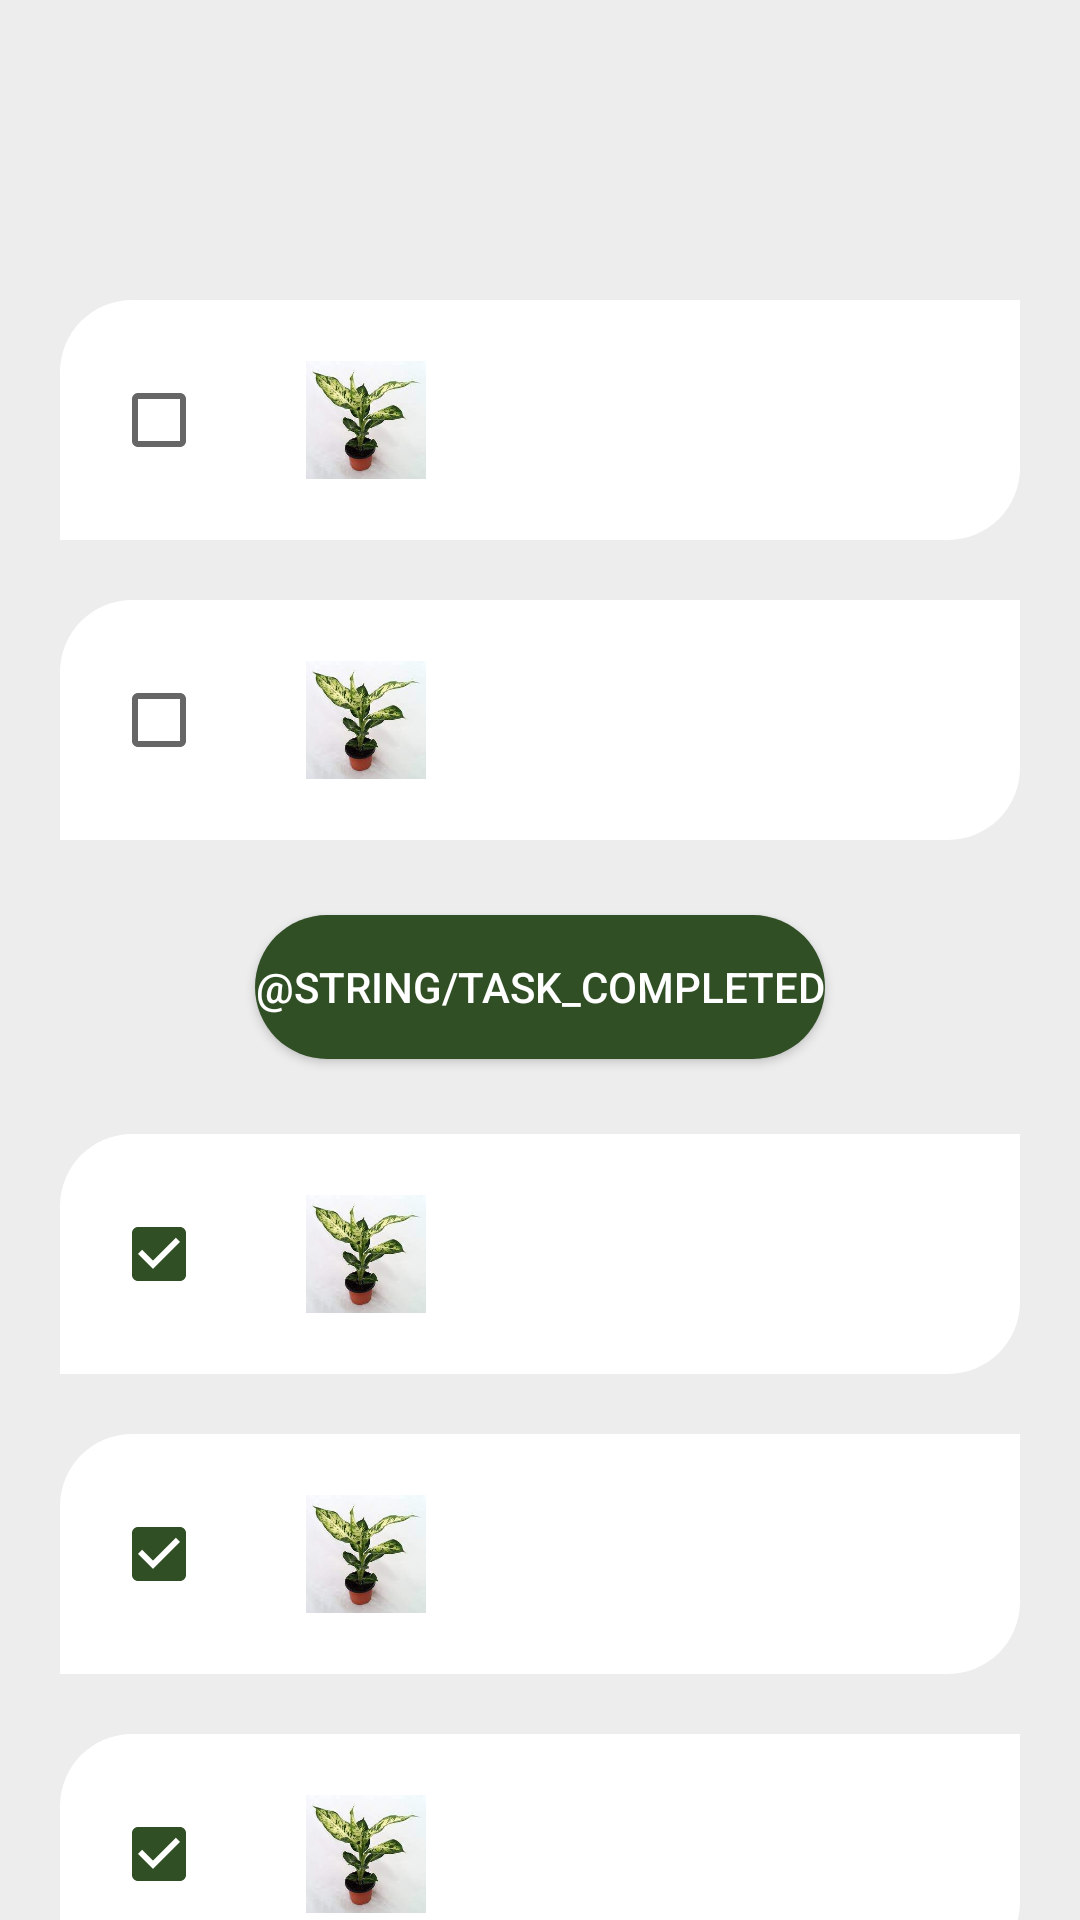

Android layout source for this screen:
<!-- AndroidManifest.xml: application theme Theme.PlantsHome -->
<!-- res/layout/fragment_task_panel.xml -->
<?xml version="1.0" encoding="utf-8"?>
<LinearLayout xmlns:app="http://schemas.android.com/apk/res-auto"
    xmlns:tools="http://schemas.android.com/tools"
    android:orientation="vertical"
    xmlns:android="http://schemas.android.com/apk/res/android"
    android:layout_height="match_parent"
    android:layout_width="match_parent"
    android:background="@color/halfWhite"
    tools:context=".ui.taskpanel.TaskPanelFragment">

    <LinearLayout
        android:layout_width="match_parent"
        android:layout_height="80dp"
        android:background="@drawable/rounded_chip_nav"
        android:layout_marginTop="100dp"
        android:layout_marginRight="20dp"
        android:layout_marginLeft="20dp"
        android:backgroundTint="@color/white"
        android:orientation="horizontal">

    <CheckBox
        android:id="@+id/taskCheck1"
        android:layout_width="wrap_content"
        android:layout_height="wrap_content"
        android:layout_gravity="center"
        android:gravity="center"
        android:layout_margin="17dp"
        android:layout_marginRight="0dp"
        />


        <ImageView
            android:layout_width="40dp"
            android:layout_height="40dp"
            android:layout_margin="0dp"
            android:src="@drawable/p12"
            android:contentDescription="@string/task_image"
            android:layout_gravity="center"
            android:gravity="center"
            />

        <TextView
            android:layout_width="wrap_content"
            android:layout_height="wrap_content"
            android:layout_margin="18dp"
            android:id="@+id/taskText1"
            tools:text="It's time to water your Jade Pothos"/>

    </LinearLayout>

    <LinearLayout
        android:layout_width="match_parent"
        android:layout_height="80dp"
        android:background="@drawable/rounded_chip_nav"
        android:layout_marginTop="20dp"
        android:layout_marginRight="20dp"
        android:layout_marginLeft="20dp"
        android:backgroundTint="@color/white"
        android:orientation="horizontal">

        <CheckBox
        android:id="@+id/taskCheck2"
            android:layout_width="wrap_content"
            android:layout_height="wrap_content"
            android:layout_gravity="center"
            android:gravity="center"
            android:layout_margin="17dp"
            android:layout_marginRight="0dp"
            />


        <ImageView
            android:layout_width="40dp"
            android:layout_height="40dp"
            android:layout_margin="0dp"
            android:src="@drawable/p12"
            android:contentDescription="@string/task_image"
            android:layout_gravity="center"
            android:gravity="center"
            />

        <TextView
            android:layout_width="wrap_content"
            android:layout_height="wrap_content"
            android:layout_margin="18dp"
            android:id="@+id/taskText2"
            tools:text="It's time to water your Jade Pothos"/>



    </LinearLayout>

    <Button
        android:id="@+id/btnCompletedTask"
        android:layout_width="wrap_content"
        android:layout_height="wrap_content"
        android:layout_gravity="center"
        android:layout_marginTop="25dp"
        android:background="@drawable/button_rounded"
        android:backgroundTint="@android:color/white"
        android:drawableTint="@color/white"
        android:gravity="center"
        android:text="@string/task_completed"
        android:textColor="@color/white"

        app:backgroundTint="@color/green" />

    <LinearLayout
        android:layout_width="match_parent"
        android:layout_height="80dp"
        android:background="@drawable/rounded_chip_nav"
        android:layout_marginTop="25dp"
        android:layout_marginRight="20dp"
        android:layout_marginLeft="20dp"
        android:backgroundTint="@color/white"
        android:orientation="horizontal">

        <CheckBox
        android:id="@+id/taskCheck3"
            android:layout_width="wrap_content"
            android:layout_height="wrap_content"
            android:layout_gravity="center"
            android:gravity="center"
            android:checked="true"
            android:layout_margin="17dp"
            android:layout_marginRight="0dp"
            />


        <ImageView
            android:layout_width="40dp"
            android:layout_height="40dp"
            android:layout_margin="0dp"
            android:src="@drawable/p12"
            android:contentDescription="@string/task_image"
            android:layout_gravity="center"
            android:gravity="center"
            />

        <TextView
            android:layout_width="wrap_content"
            android:layout_height="wrap_content"
            android:layout_margin="18dp"
            android:id="@+id/taskText3"
            tools:text="It's time to water your Jade Pothos"/>


    </LinearLayout>

    <LinearLayout
        android:layout_width="match_parent"
        android:layout_height="80dp"
        android:background="@drawable/rounded_chip_nav"
        android:layout_marginTop="20dp"
        android:layout_marginRight="20dp"
        android:layout_marginLeft="20dp"
        android:backgroundTint="@color/white"
        android:orientation="horizontal">

        <CheckBox
        android:id="@+id/taskCheck4"
            android:layout_width="wrap_content"
            android:layout_height="wrap_content"
            android:layout_gravity="center"
            android:gravity="center"
            android:checked="true"
            android:layout_margin="17dp"
            android:layout_marginRight="0dp"
            />


        <ImageView
            android:layout_width="40dp"
            android:layout_height="40dp"
            android:layout_margin="0dp"
            android:src="@drawable/p12"
            android:contentDescription="@string/task_image"
            android:layout_gravity="center"
            android:gravity="center"
            />

        <TextView
            android:layout_width="wrap_content"
            android:layout_height="wrap_content"
            android:layout_margin="18dp"
            android:id="@+id/taskText4"
            tools:text="It's time to water your Jade Pothos"/>


    </LinearLayout>
    <LinearLayout
        android:layout_width="match_parent"
        android:layout_height="80dp"
        android:background="@drawable/rounded_chip_nav"
        android:layout_marginTop="20dp"
        android:layout_marginRight="20dp"
        android:layout_marginLeft="20dp"
        android:backgroundTint="@color/white"
        android:orientation="horizontal">

        <CheckBox
        android:id="@+id/taskCheck5"
            android:layout_width="wrap_content"
            android:layout_height="wrap_content"
            android:layout_gravity="center"
            android:gravity="center"
            android:checked="true"
            android:layout_margin="17dp"
            android:layout_marginRight="0dp"
            />


        <ImageView
            android:layout_width="40dp"
            android:layout_height="40dp"
            android:layout_margin="0dp"
            android:src="@drawable/p12"
            android:contentDescription="@string/task_image"
            android:layout_gravity="center"
            android:gravity="center"
            />

        <TextView
            android:layout_width="wrap_content"
            android:layout_height="wrap_content"
            android:layout_margin="18dp"
            android:id="@+id/taskText5"
            tools:text="It's time to water your Jade Pothos"/>


    </LinearLayout>






</LinearLayout>
<!-- resources referenced by this layout -->
<resources>
  <color name="green">#314F25</color>
  <color name="halfWhite">#EDEDED</color>
  <color name="white">#FFFFFFFF</color>
  <!-- drawable button_rounded (drawable) -->
  <?xml version="1.0" encoding="utf-8"?>
  <shape xmlns:android="http://schemas.android.com/apk/res/android"
      android:shape="rectangle">
  
      <solid android:color="#FFFFFF"/>
      <corners android:radius="150px" />
  
  </shape>
  <!-- drawable p12: jpg bitmap (drawable, 6366 bytes) -->
  <!-- drawable rounded_chip_nav (drawable) -->
  <?xml version="1.0" encoding="utf-8"?>
  <shape xmlns:android="http://schemas.android.com/apk/res/android">
  
      <solid android:color="@color/halfWhite"/>
      <corners android:topLeftRadius="24dp"
          android:bottomRightRadius="24dp"
  
          />
  
  </shape>
  <style name="Theme.PlantsHome" parent="Theme.MaterialComponents.DayNight.NoActionBar">
          
          <item name="colorPrimary">@color/purple_500</item>
          <item name="colorPrimaryVariant">@color/purple_700</item>
          <item name="colorOnPrimary">@color/white</item>
          
          <item name="colorSecondary">@color/teal_200</item>
          <item name="colorSecondaryVariant">@color/teal_700</item>
          <item name="colorOnSecondary">@color/black</item>
          
          <item name="android:statusBarColor" tools:targetApi="l">?attr/colorPrimaryVariant</item>
          
      </style>
  <color name="purple_500">#314F25</color>
  <color name="purple_700">#314F25</color>
  <color name="teal_200">#314F25</color>
  <color name="teal_700">#314F25</color>
  <color name="black">#FF000000</color>
</resources>
